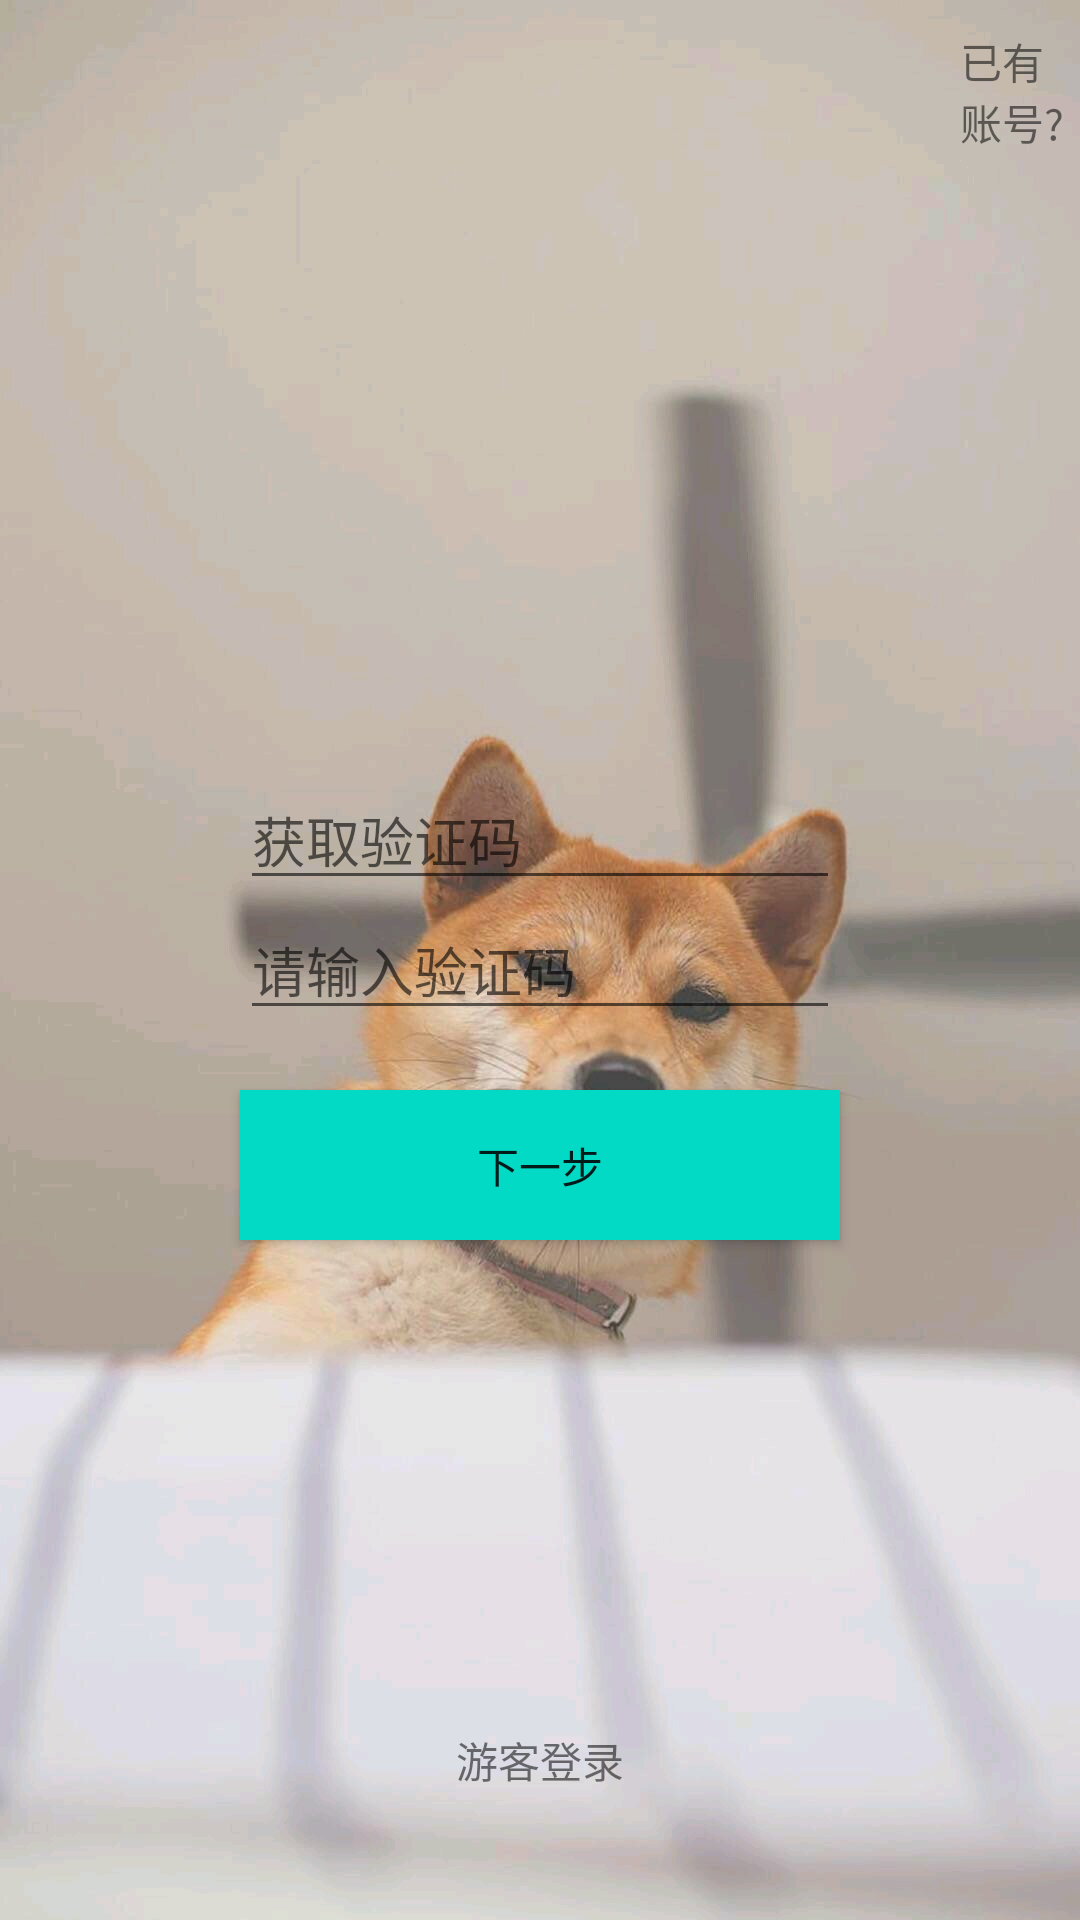

Here is an Android app screen rendered from its layout file. Give the layout XML and the strings, colors and styles it references.
<!-- AndroidManifest.xml: application theme AppTheme -->
<!-- res/layout/activity_forget_pwd.xml -->
<?xml version="1.0" encoding="utf-8"?>
<LinearLayout xmlns:android="http://schemas.android.com/apk/res/android"
    xmlns:app="http://schemas.android.com/apk/res-auto"
    xmlns:tools="http://schemas.android.com/tools"
    android:layout_width="match_parent"
    android:layout_height="match_parent"
    android:orientation="vertical"
    android:background="@mipmap/bj2"
   >
    <LinearLayout
        android:layout_width="match_parent"
        android:layout_height="0dp"
        android:layout_weight="1"
        android:orientation="horizontal"
        >
        <ImageView
            android:layout_width="20dp"
            android:layout_height="20dp"
            android:id="@+id/huitui"
            android:src="@mipmap/raw_1500019926"
            android:layout_marginTop="10dp"
            android:layout_marginLeft="10dp"
            />

        <TextView
            android:layout_width="wrap_content"
            android:layout_height="wrap_content"
            android:id="@+id/yiyouzhanghao"
            android:text="已有账号?"
            android:layout_marginTop="10dp"
            android:layout_marginLeft="290dp"
            />


    </LinearLayout>
    <LinearLayout
        android:layout_width="match_parent"
        android:layout_height="0dp"
        android:layout_weight="4"
        android:orientation="vertical"
        >
        <ImageView
            android:layout_width="150dp"
            android:layout_height="130dp"
            android:src="@mipmap/denglu"
            android:layout_gravity="center"
            />
        <EditText
            android:layout_width="200dp"
            android:layout_height="wrap_content"
            android:hint="获取验证码"
            android:layout_marginTop="20dp"
            android:id="@+id/shuruname"
            android:layout_gravity="center"
            />
        <EditText
            android:layout_width="200dp"
            android:layout_height="wrap_content"
            android:hint="请输入验证码"
            android:id="@+id/shurupwd"
            android:layout_gravity="center"
            />
        <Button
            android:layout_width="200dp"
            android:layout_height="50dp"
            android:id="@+id/regbtn"
            android:layout_gravity="center"
            android:layout_marginTop="20dp"
            android:text="下一步"
            android:background="@color/colorAccent"
            />

    </LinearLayout>
    <LinearLayout
        android:layout_width="match_parent"
        android:layout_height="0dp"
        android:layout_weight="1"
        android:gravity="center"
        >
        <TextView
            android:layout_width="wrap_content"
            android:layout_height="wrap_content"
            android:text="游客登录"
            android:id="@+id/youkedenglu"

            />
    </LinearLayout>
</LinearLayout>
<!-- resources referenced by this layout -->
<resources>
  <!-- mipmap bj2: jpg bitmap (mipmap-hdpi, 93431 bytes) -->
  <style name="AppTheme" parent="Theme.AppCompat.Light.NoActionBar">
          
          <item name="colorPrimary">@color/colorPrimary</item>
          <item name="colorPrimaryDark">@color/colorPrimaryDark</item>
          <item name="colorAccent">@color/colorAccent</item>
          <item name="android:listDivider">@drawable/drivier</item>
      </style>
  <!-- drawable drivier (drawable) -->
  <?xml version="1.0" encoding="utf-8"?>
  
  <selector xmlns:android="http://schemas.android.com/apk/res/android">
      <shape xmlns:android="http://schemas.android.com/apk/res/android"
          android:shape="rectangle">
          <solid android:color="#FFFFFF"></solid>
          <size android:height="2dp"></size>
  
      </shape>
  </selector>
  <!-- not gathered from this repository: default colours our renderer supplied (Android Studio template values) -->
  <color name="colorPrimary">#FF6200EE</color>
  <color name="colorPrimaryDark">#FF3700B3</color>
  <color name="colorAccent">#FF03DAC5</color>
</resources>
